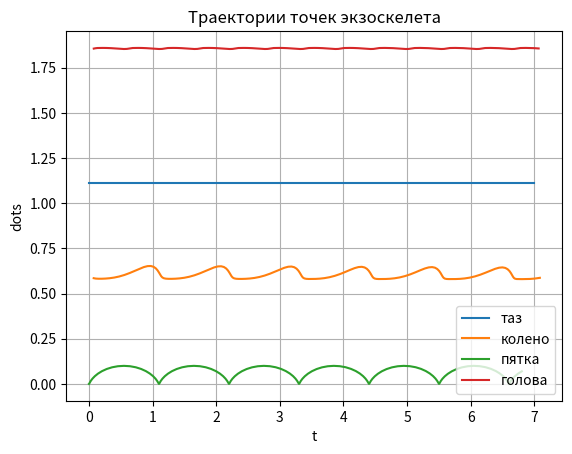

Python code for this plot:
from math import sqrt

import numpy as np
import matplotlib.pyplot as plt

G = 9.8  # ускорение свободного падения, м/с^2
L1 = 0.59  # длина бедра, м
L2 = 0.53  # длина голени, м
L3 = 0.75  # длина корпуса, м
M1 = 9.9  # масса бедра, кг
M2 = 7.2  # масса голени, кг
M3 = 25.  # масса корпуса, кг
h = 1.11  # высота точки подвеса
s = 0.2  # опорный сдвиг
L_step = 0.5  # длина шага
Ampl = 0.2  # амплитуда синусоиды движения переносной ноги
T = 1.1  # период двойного шага
omega = 2 * 3.14 / T  # угловая скорость
dt = 0.05  # изменение времени
t = np.arange(0, 7, dt)


def find_knee(x1, y1, x2, y2):
    # ищем точки пересечения двух окружностей 
    # с центом в тазу и в пятке с радиусами L1, L2
    d = sqrt((x2 - x1) ** 2 + (y2 - y1) ** 2)
    # нет пересечения
    if d > L1 + L2:
        # print("case 1")
        return [(x1 + x2) / 2, (y1 + y2) / 2]
    # есть пересечения
    a = (L2 ** 2 - L1 ** 2 + d ** 2) / (2 * d)
    h_ = sqrt(L2 ** 2 - a ** 2)
    # середина
    xc = x1 + a * (x2 - x1) / d
    yc = y1 + a * (y2 - y1) / d
    # первая точка пересечения
    x3 = xc - h_ * (y2 - y1) / d
    y3 = yc + h_ * (x2 - x1) / d
    # вторая точка пересечения
    x4 = xc + h_ * (y2 - y1) / d
    y4 = yc - h_ * (x2 - x1) / d
    # print("3-1 dst=", sqrt((x3-x1)**2+(y3-y1)**2), "3-2 dst=", sqrt((x3-x2)**2+(y3-y2)**2))
    # если такая точка одна
    if x3 == x4 and y3 == y4:
        # print("case 2")
        return [x3, y3]
    # проверка того, что угол сгиба колена <= 180
    # в нашем случае достаточно, чтобы xi был больше xj (идем вправо)
    if x3 > x4:
        # print("case 3")
        return [x3, y3]
    else:
        # print("case 4")
        return [x4, y4]


# построение графика всех параметров от времени на одном графике
def graph_draw(title, x0, y0, x1_1, y1_1, x1_2, y1_2, x3, y3, filename, legend=['Голова', 'Колено1', 'Колено2', 'Таз']):
    plt.title(title)
    plt.xlabel("t")
    plt.ylabel("dots")
    plt.grid()
    plt.plot(x0, y0)
    plt.plot(x1_1, y1_1)
    plt.plot(x1_2, y1_2)
    plt.plot(x3, y3)
    plt.legend(legend)
    plt.savefig(filename)
    plt.figure()


if __name__ == "__main__":
    print("start")
    # угол наклона корпуса 2-периодичный зададим вручную
    psi = np.radians(-4.3 + 2.7 * np.sin(2 * omega * t) - 1.5 * np.cos(2 * omega * t))
    # таз
    x0 = np.linspace(0, 7, len(t))
    y0 = np.ones(len(t)) * h
    # пятка 1
    x1_2 = t + L_step / np.pi * (- np.sin(omega * t))
    y1_2 = L_step * 0.1 * (1 - np.cos(omega * t))

    # колено 1
    print("finding coordinates of knee1...")
    x1_1 = [find_knee(x0[i], y0[i], x1_2[i], y1_2[i])[0] for i in range(len(t))]
    y1_1 = [find_knee(x0[i], y0[i], x1_2[i], y1_2[i])[1] for i in range(len(t))]
    """
    # пятка 2
    x2_2 = L_step / np.pi / 2 * (2*t - np.sin(omega*t - np.pi)) - 1.55
    y2_2 = L_step * 0.1 *(1 - np.cos(omega*t - np.pi))
    # колено 2
    print("finding coordinates of knee2...")
    x2_1 = [find_knee(x0[i], y0[i], x2_2[i], y2_2[i])[0] for i in range(len(t))]
    y2_1 = [find_knee(x0[i], y0[i], x2_2[i], y2_2[i])[1] for i in range(len(t))]
    """
    # голова
    x3 = x0 - L3 * np.sin(psi)
    y3 = y0 + L3 * np.cos(psi)

    graph_draw("Траектории точек экзоскелета", x0, y0, x1_1, y1_1, x1_2, y1_2, x3, y3, "tracks.png",
               legend=['таз', 'колено', 'пятка', 'голова'])
    print("end")
